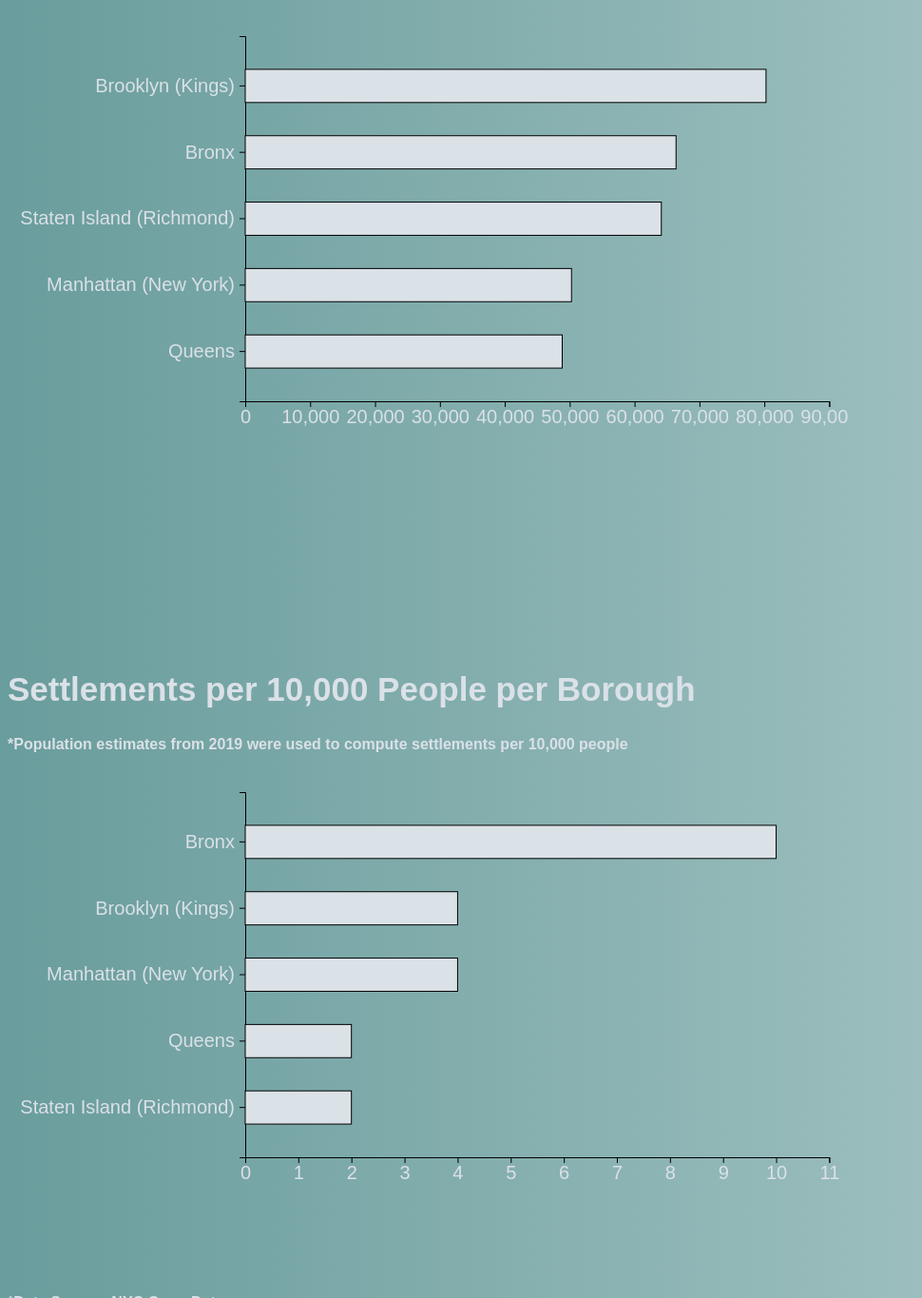
D3 v5 page, settled after 480 driven frames (8 s of simulated time); the page loaded 1 data file(s).


// ── main.js
d3.csv("../data/NYC_Settlements_Table.csv", d3.autoType).then(data => {
    console.log(data);

    data = data.sort(function (a, b) {
    return d3.descending(a.Average, b.Average);
    })
  
    const 
        margin = { top: 30, bottom: 250, left: 250, right: 20 }
        width = width = window.innerWidth * 0.6,
        height = window.innerHeight / 2,
        paddingInner = 0.2;

    const svg = d3
        .select("#d3-container")
        .append("svg")
            .attr("width", width + margin.left + margin.right)
            .attr("height", height + margin.top + margin.bottom)
        .append('g')
            .attr('transform',
                  'translate(' + margin.left + ',' + margin.top + ')');  
  
     const xScale = d3
        .scaleLinear()
        .domain([0, 90000])
        .range([0, width])
;

        svg
        .append('g')
        .attr('transform', 'translate(0,' + height + ')')
        .call(d3.axisBottom(xScale))
        .selectAll('text')
        .style("text-anchor", 'middle')
        .style("font-size", "20px")
        .style("fill", "#DAE1E7");

    const yScale = d3
        .scaleBand()
        .range([0, height])
        .domain(data.map(d => d.Borough))
        .padding(.5);

        svg
        .append('g')
        .call(d3.axisLeft(yScale))
        .selectAll('text')
        .attr("transform", "translate(-2)")
        .style("text-anchor", "end")
        .style("font-size", "20px")
        .style("fill", "#DAE1E7");     

    const rect = svg
        .selectAll("rect")
        .data(data)
        .enter()
        .append("rect")
        .attr("y", d => yScale(d.Borough))
        .attr("width", d => xScale(d.Average))
        .attr("height", yScale.bandwidth())
        .attr("fill", "#DAE1E7")
        .attr("stroke", "black");    
})
////////////////////////////////////////////////////////////////////////////////////////////
       

//const text = svg
  //      .select("text")
    //    .data(data)
      //  .join("text")
        //.attr("class", "label")
  //      .attr("x", 0, d => yScale(d.Average))
    //    .attr("y", d => yScale(d.Borough) + (yScale.bandwidth()))
      //  .text(d => d.Average)
  //      .attr("dx", "");
// ── secondary.js
d3.csv("../data/NYC_Settlements_Table.csv", d3.autoType).then(data => {
    console.log(data);

    data = data.sort(function (a, b) {
        return d3.descending(a.SetPerThousandPeople, b.SetPerThousandPeople);
    })
  
    const 
        margin = { top: 20, bottom: 140, left: 250, right: 90 }
        width = window.innerWidth * 0.6,
        height = window.innerHeight / 2,
        paddingInner = 0.2;

    const svg = d3
        .select("#d3-container-1")
        .append("svg")
            .attr("width", width + margin.left + margin.right)
            .attr("height", height + margin.top + margin.bottom)
        .append('g')
            .attr('transform',
                  'translate(' + margin.left + ',' + margin.top + ')');  
  
     const xScale = d3
        .scaleLinear()
        .domain([0, 11])
        .range([0, width])
;

        svg
        .append('g')
        .attr('transform', 'translate(0,' + height + ')')
        .call(d3.axisBottom(xScale))
        .selectAll('text')
        .style("text-anchor", 'middle')
        .style("font-size", "20px")
        .style("fill", "#DAE1E7");

    const yScale = d3
        .scaleBand()
        .range([0, height])
        .domain(data.map(d => d.Borough))
        .padding(.5);

        svg
        .append('g')
        .call(d3.axisLeft(yScale))
        .selectAll("text")
        .attr("transform", "translate(-2)")
        .style("text-anchor", "end")
        .style("font-size", "20px")
        .style("fill", "#DAE1E7");     

    const rect = svg
        .selectAll("rect")
        .data(data)
        .enter()
        .append("rect")
        .attr("y", d => yScale(d.Borough))
        .attr("width", d => xScale(d.SetPerThousandPeople))
        .attr("height", yScale.bandwidth())
        .attr("fill", "#DAE1E7")
        .attr("stroke", "black");

})

///////////////////////////////////////////////////////////////////////////////////////////

### data: ../data/NYC_Settlements_Table.csv
Borough, Average, Std.Dev, Minimum, Maximum, Count, Sum, Population.2019.Estimate, Avg.Set.Per.Year, SetPerThousandPeople
Bronx, 66393, 436547, 1, 12147985, 4074, 270485708, 1418207, 1358, 10
Brooklyn (Kings), 80258, 538035, 96.6, 1.3e+07, 3435, 275686133, 2559903, 1145, 4
Manhattan (New York), 50281, 282440, 0.01, 7500000, 2185, 109864064, 1628706, 728, 4
Queens, 48850, 200722, 20, 4e+06, 1244, 60768912, 2253858, 415, 2
Staten Island (Richmond), 64125, 361980, 170.3, 5900000, 298, 19109177, 476143, 99, 2